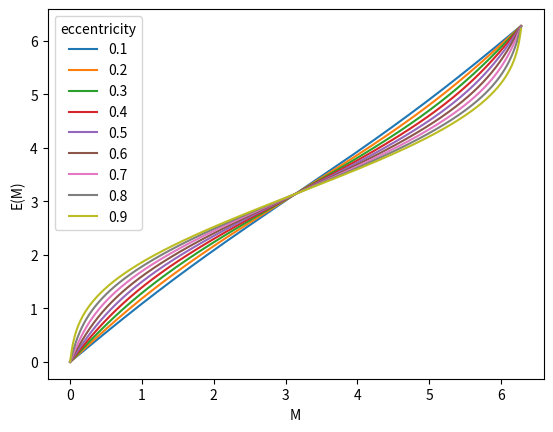

The matplotlib source for this figure:
import numpy as np
import matplotlib.pyplot as plt


def g(E, e, M):
    return E - e*np.sin(E) - M

def dgdE(E, e):
    return 1 - e*np.cos(E)

def kepler_solver(M, e):
    E0 = M + 0.85*e*np.sign(np.sin(M)) # starting guess
    g0 = g(E0, e, M)
    dgdE0 = dgdE(E0, e)

    while np.abs(-g(E0, e, M)/dgdE(E0, e)) > 1E-14:
        E = E0 - g(E0, e, M)/dgdE(E0, e)
        E0 = E
    return E0

if __name__ == '__main__':
    plt.figure()
    plt.xlabel('M')
    plt.ylabel('E(M)')
    elist = np.arange(0.1, 1., 0.1)
    Mlist = np.linspace(0.001, 2*np.pi, 1000, endpoint=False)
    for e in elist:
        Elist = []
        for n, M in enumerate(Mlist):
            E = kepler_solver(M, e)
            Elist.append(E)
        plt.plot(Mlist, Elist, label=round(e, 1))
    plt.legend(title='eccentricity')
    plt.show()
